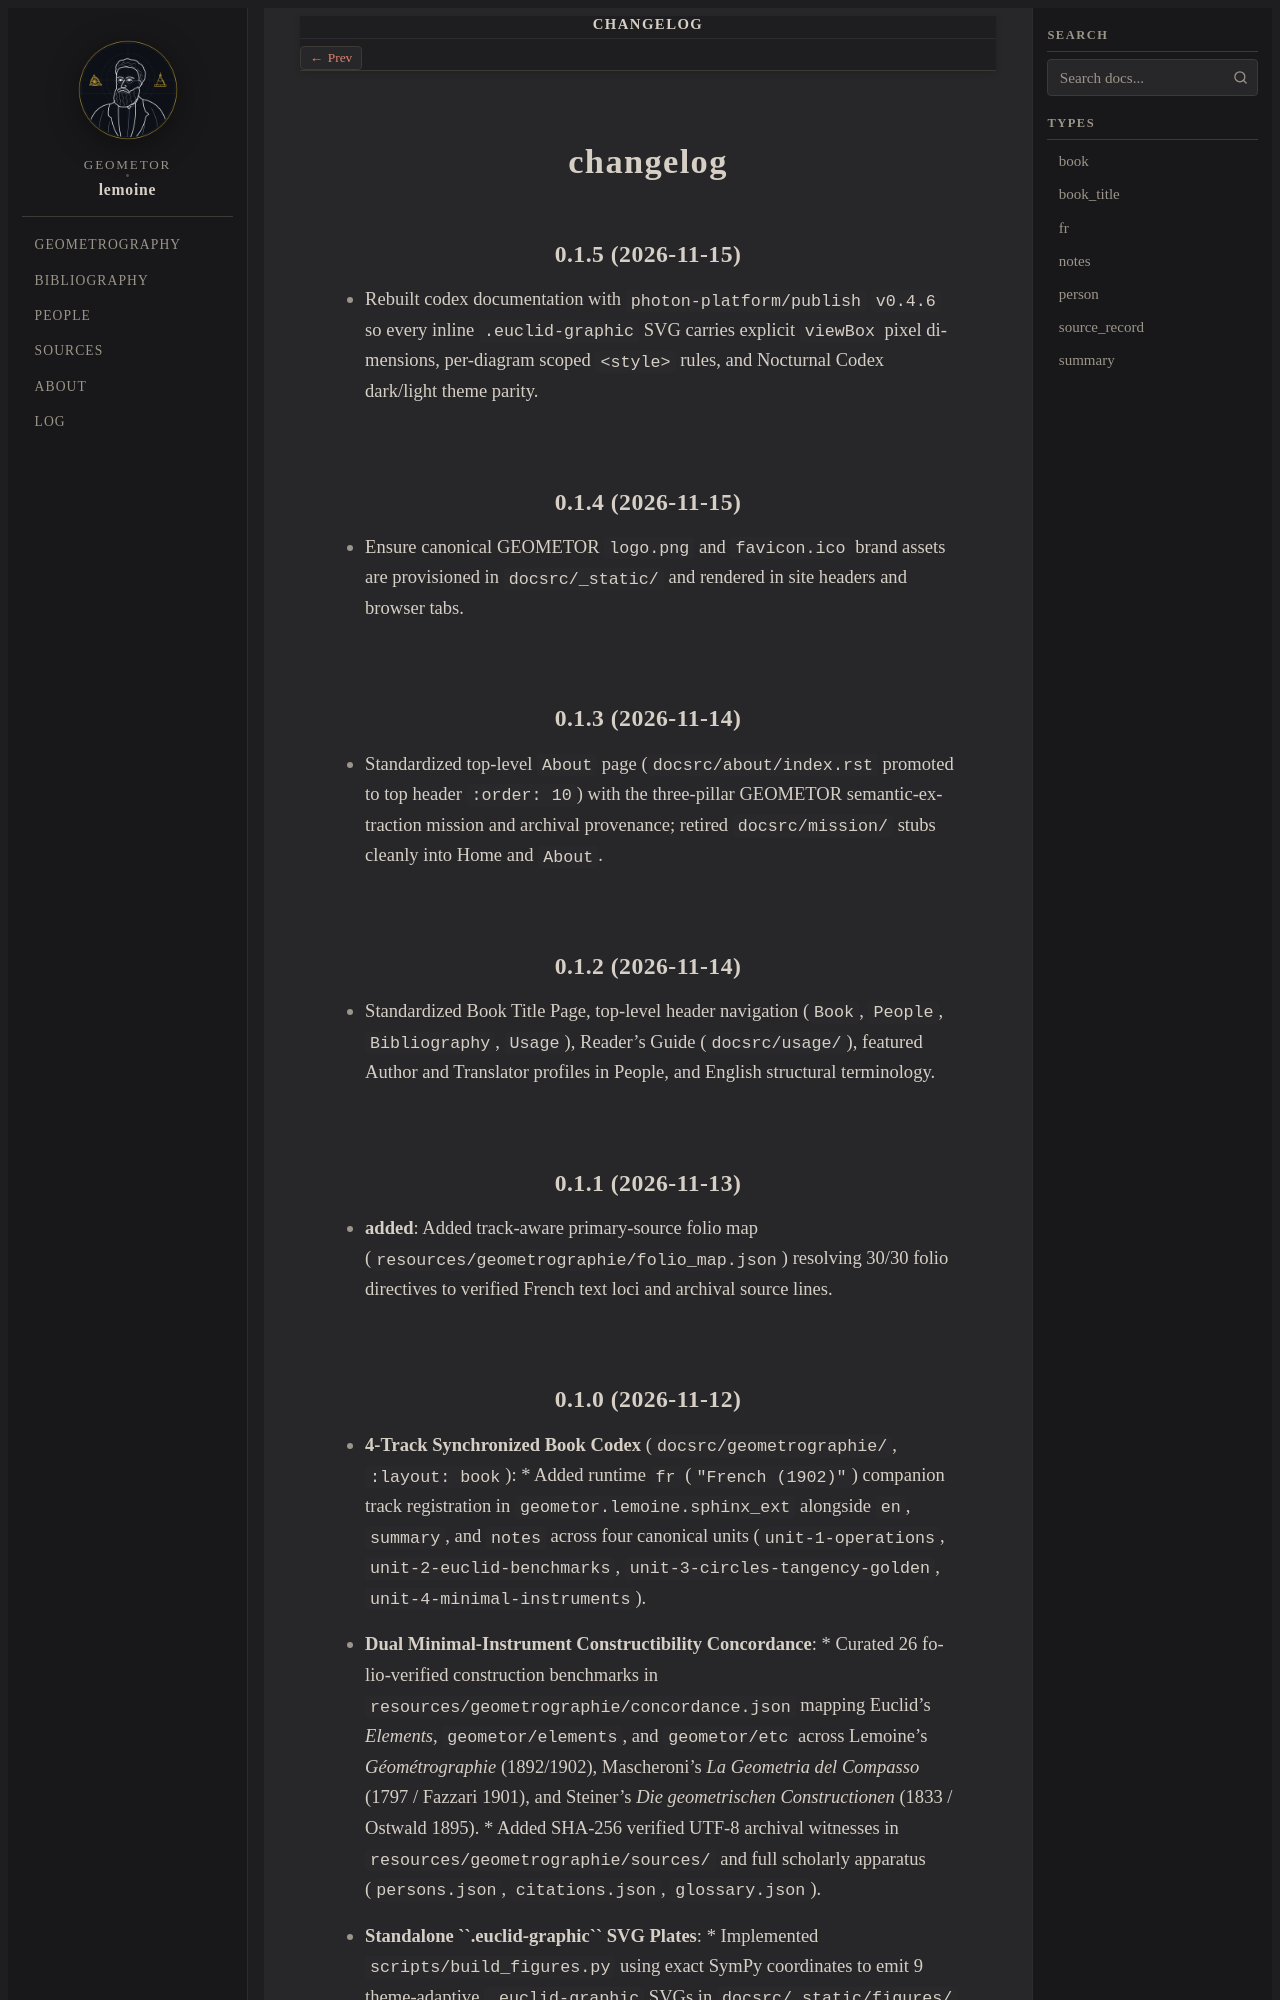

repository: geometor/lemoine · page: changelog.html · generator: sphinx

=========
changelog
=========

0.1.5 (2026-11-15)
------------------

- Rebuilt codex documentation with ``photon-platform/publish`` ``v0.4.6`` so every inline ``.euclid-graphic`` SVG carries explicit ``viewBox`` pixel dimensions, per-diagram scoped ``<style>`` rules, and Nocturnal Codex dark/light theme parity.

0.1.4 (2026-11-15)
------------------

- Ensure canonical GEOMETOR ``logo.png`` and ``favicon.ico`` brand assets are provisioned in ``docsrc/_static/`` and rendered in site headers and browser tabs.

0.1.3 (2026-11-14)
------------------

- Standardized top-level ``About`` page (``docsrc/about/index.rst`` promoted to top header ``:order: 10``) with the three-pillar GEOMETOR semantic-extraction mission and archival provenance; retired ``docsrc/mission/`` stubs cleanly into Home and ``About``.

0.1.2 (2026-11-14)
------------------

- Standardized Book Title Page, top-level header navigation (``Book``, ``People``, ``Bibliography``, ``Usage``), Reader's Guide (``docsrc/usage/``), featured Author and Translator profiles in People, and English structural terminology.

0.1.1 (2026-11-13)
------------------

- **added**: Added track-aware primary-source folio map (``resources/geometrographie/folio_map.json``) resolving 30/30 folio directives to verified French text loci and archival source lines.
